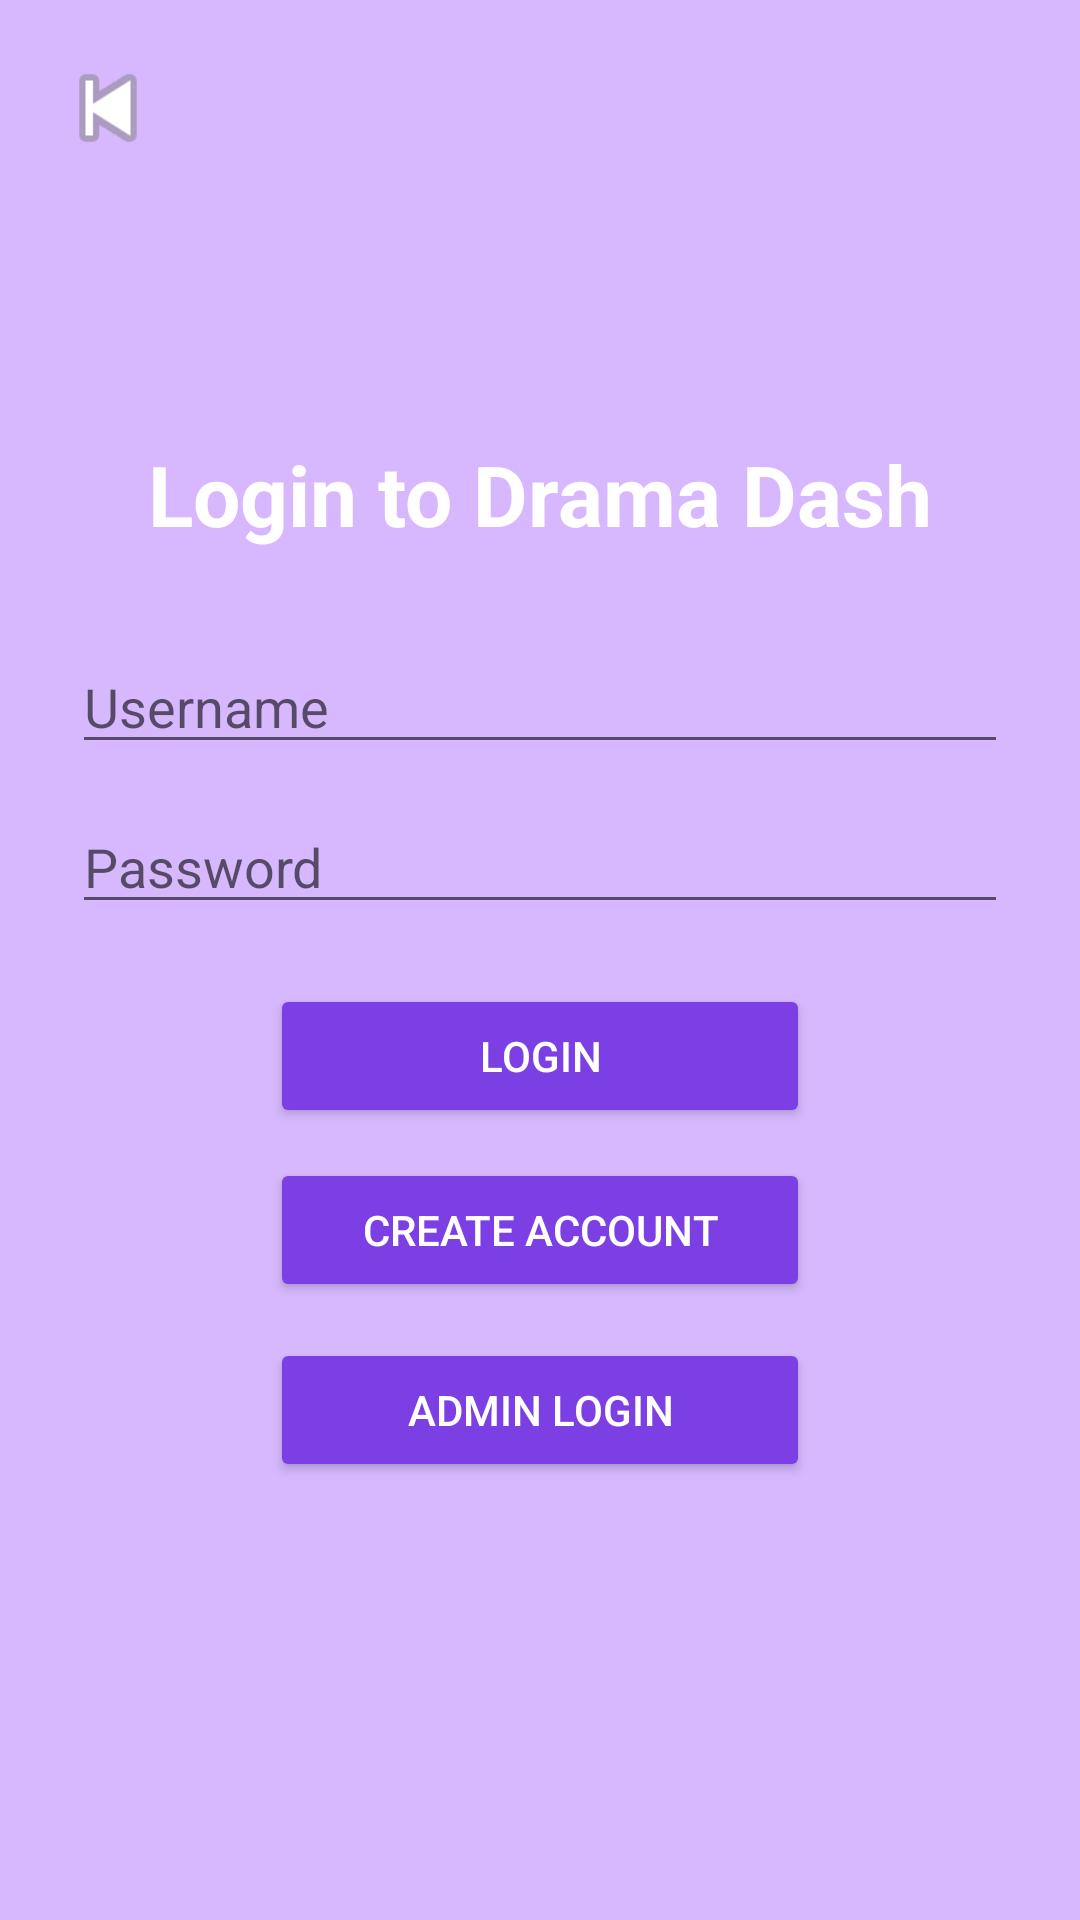

Here is an Android app screen rendered from its layout file. Give the layout XML and the strings, colors and styles it references.
<!-- AndroidManifest.xml: application theme Theme.DramaDash -->
<!-- res/layout/activity_login.xml -->
<?xml version="1.0" encoding="utf-8"?>
<RelativeLayout xmlns:android="http://schemas.android.com/apk/res/android"
    android:layout_width="match_parent"
    android:layout_height="match_parent"
    android:background="#D7B8FF">

    
    <ImageView
        android:id="@+id/btnBack"
        android:layout_width="40dp"
        android:layout_height="40dp"
        android:layout_margin="16dp"
        android:src="@android:drawable/ic_media_previous"
        android:contentDescription="Back"
        android:clickable="true"
        android:focusable="true"
        android:layout_alignParentStart="true"
        android:layout_alignParentTop="true" />

    
    <LinearLayout
        android:layout_width="match_parent"
        android:layout_height="match_parent"
        android:orientation="vertical"
        android:padding="24dp"
        android:gravity="center">

        <TextView
            android:layout_width="wrap_content"
            android:layout_height="wrap_content"
            android:text="Login to Drama Dash"
            android:textSize="28sp"
            android:textStyle="bold"
            android:textColor="#FFFFFF"
            android:layout_marginBottom="30dp" />

        <EditText
            android:id="@+id/etLoginUsername"
            android:layout_width="match_parent"
            android:layout_height="wrap_content"
            android:hint="Username"
            android:layout_marginBottom="12dp" />

        <EditText
            android:id="@+id/etLoginPassword"
            android:layout_width="match_parent"
            android:layout_height="wrap_content"
            android:hint="Password"
            android:inputType="textPassword"
            android:layout_marginBottom="20dp" />

        <Button
            android:id="@+id/btnLogin"
            android:layout_width="180dp"
            android:layout_height="wrap_content"
            android:text="Login"
            android:textColor="#FFFFFF"
            android:backgroundTint="#7B3FE4" />

        <Button
            android:id="@+id/btnCreateAccount"
            android:layout_width="180dp"
            android:layout_height="wrap_content"
            android:text="Create Account"
            android:textColor="#FFFFFF"
            android:backgroundTint="#7B3FE4"
            android:layout_marginTop="10dp"/>

        <Button
            android:id="@+id/btnAdminLogin"
            android:layout_width="180dp"
            android:layout_height="wrap_content"
            android:layout_marginTop="12dp"
            android:text="ADMIN LOGIN"
            android:textColor="#FFFFFF"
            android:backgroundTint="#7B3FE4" />

    </LinearLayout>

</RelativeLayout>
<!-- resources referenced by this layout -->
<resources>
  <style name="Theme.DramaDash" parent="Theme.AppCompat.Light.NoActionBar">
          <item name="colorPrimary">#7B3FE4</item>
          <item name="colorPrimaryDark">#7B3FE4</item>
          <item name="colorAccent">#D7B8FF</item>
          <item name="android:statusBarColor">#7B3FE4</item>
      </style>
</resources>
